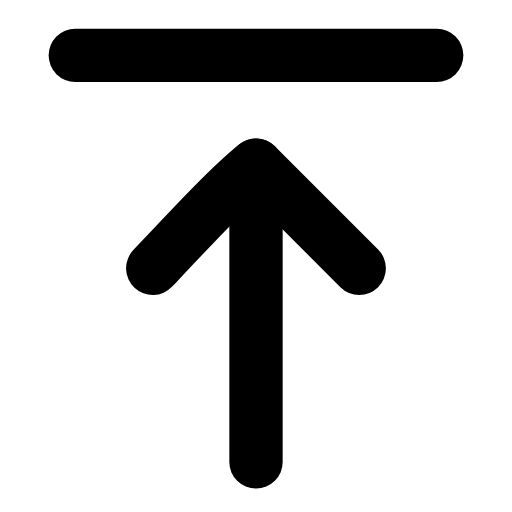
t = 0.00 s
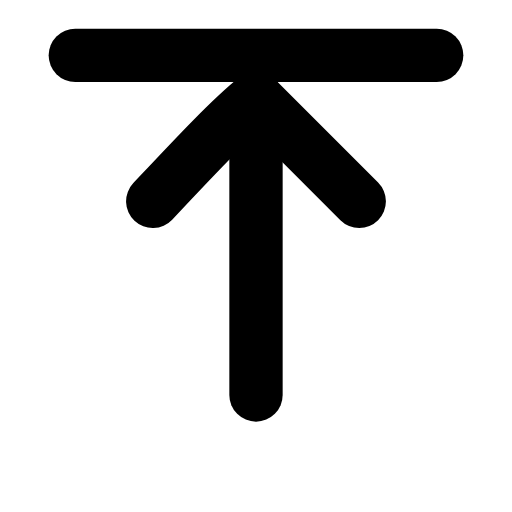
t = 0.21 s
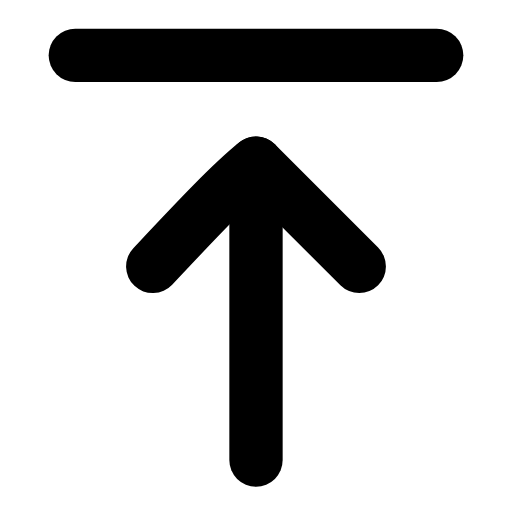
t = 0.42 s
t = 0.61 s: frame unchanged from t = 0.00 s, image omitted
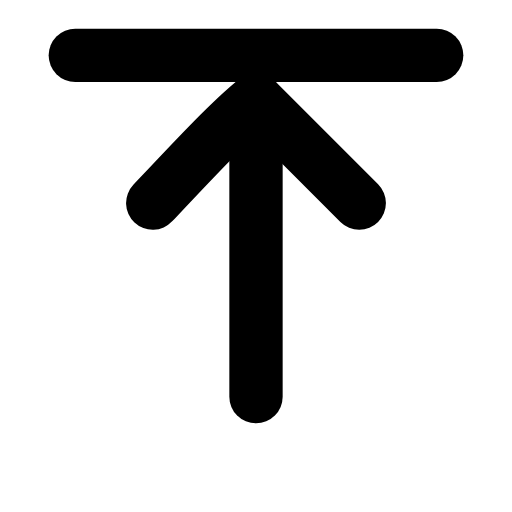
t = 0.84 s
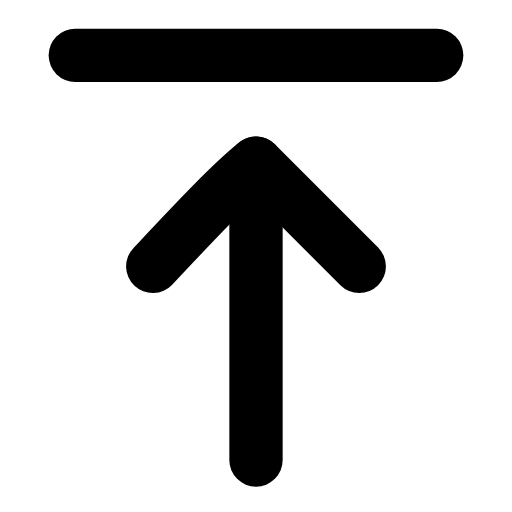
t = 1.03 s

The animated SVG that drew these frames (rendered in a browser with its animation timeline set to each time). Animation: 1 SMIL element (animateTransform=1); one cycle of 1.25 s, repeats indefinitely.

<svg xmlns="http://www.w3.org/2000/svg" width="24" height="24" viewBox="0 0 24 24" fill="none"><g transform="translate(-2.52 -2.547) scale(1.21)"><line stroke="currentColor" stroke-width="2.066" stroke-linecap="round" stroke-linejoin="round" fill="none" x1="5" y1="4.25" x2="19" y2="4.25"></line><g><animateTransform attributeName="transform" type="translate" values="0 0;0 -2.6;0 0;0 0;0 -2.6;0 0;0 0" keyTimes="0;0.225;0.45;0.6;0.75;0.9;1" dur="1.25s" repeatCount="indefinite" calcMode="spline" keySplines="0.16 1 0.3 1;0.16 1 0.3 1;0.16 1 0.3 1;0.16 1 0.3 1;0.16 1 0.3 1;0.16 1 0.3 1"/><line stroke="currentColor" stroke-width="2.066" stroke-linecap="round" stroke-linejoin="round" fill="none" x1="12" y1="20" x2="12" y2="8.5"></line><path stroke="currentColor" stroke-width="2.066" stroke-linecap="round" stroke-linejoin="round" fill="none" d="M8 12.5C9.6 10.8 11 9.3 12 8.5L16 12.5"></path></g></g></svg>
